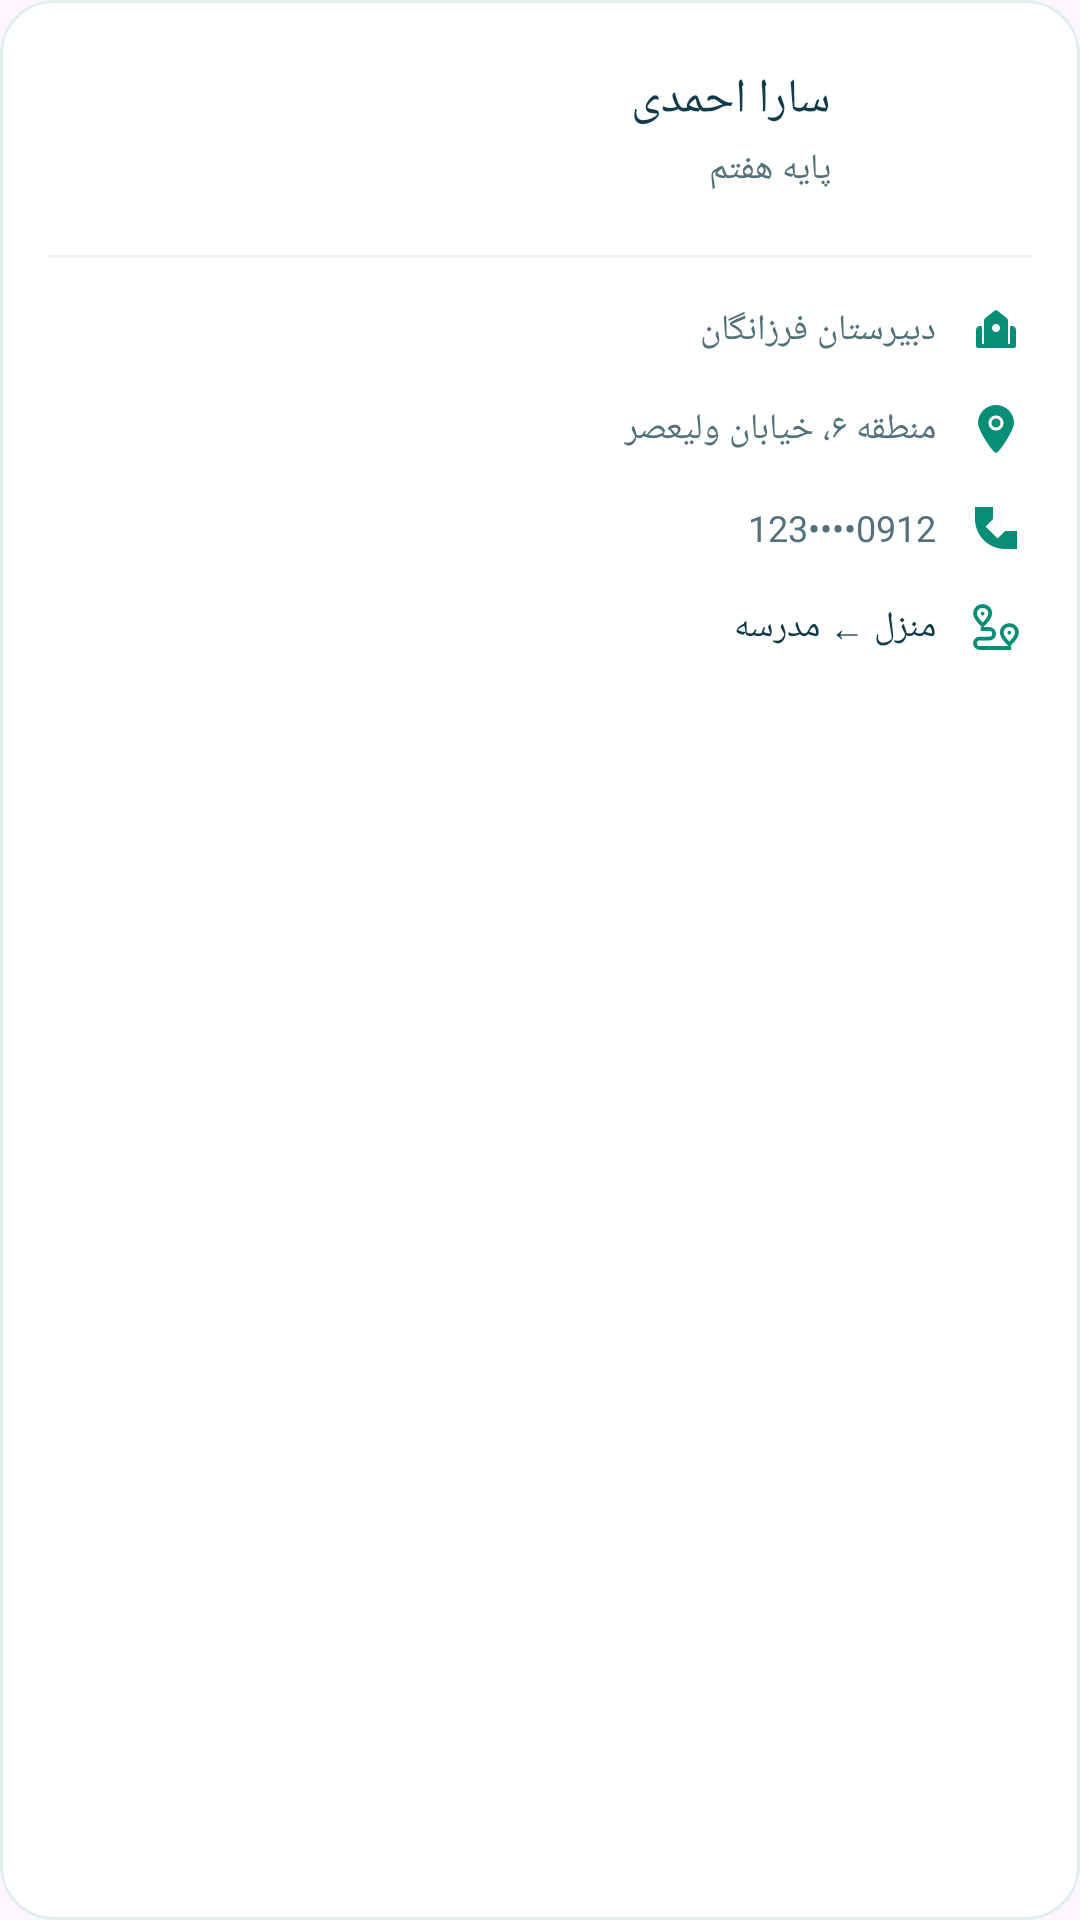

Android layout source for this screen:
<!-- AndroidManifest.xml: application theme Theme.Rahban3 -->
<!-- res/layout/driver_item_student.xml -->
<?xml version="1.0" encoding="utf-8"?>


<com.google.android.material.card.MaterialCardView
    xmlns:android="http://schemas.android.com/apk/res/android"
    xmlns:app="http://schemas.android.com/apk/res-auto"
    android:layout_width="match_parent"
    android:layout_height="wrap_content"
    android:layout_marginBottom="12dp"
    app:cardBackgroundColor="@android:color/white"
    app:cardCornerRadius="18dp"
    app:cardElevation="0dp"
    app:strokeColor="#E2EEF0"
    app:strokeWidth="1dp"
    android:layoutDirection="rtl">

    <LinearLayout
        android:layout_width="match_parent"
        android:layout_height="wrap_content"
        android:orientation="vertical"
        android:padding="16dp">

        
        <LinearLayout
            android:layout_width="match_parent"
            android:layout_height="wrap_content"
            android:orientation="horizontal"
            android:gravity="center_vertical">

            <com.google.android.material.imageview.ShapeableImageView
                android:id="@+id/DriverAvatar"
                android:layout_width="55dp"
                android:layout_height="55dp"
                android:src="@drawable/person_driver"
                android:scaleType="centerCrop"
                android:contentDescription="تصویر راننده"
                app:shapeAppearanceOverlay="@style/CircleImageView" />


            <LinearLayout
                android:layout_width="0dp"
                android:layout_height="wrap_content"
                android:layout_weight="1"
                android:layout_marginStart="12dp"
                android:orientation="vertical">

                <TextView
                    android:id="@+id/txtStudentName"
                    android:layout_width="wrap_content"
                    android:layout_height="wrap_content"
                    android:text="سارا احمدی"
                    android:textColor="#123B4A"
                    android:textSize="16sp"
                    android:fontFamily="sans-serif-medium" />

                <TextView
                    android:id="@+id/txtStudentGrade"
                    android:layout_width="wrap_content"
                    android:layout_height="wrap_content"
                    android:layout_marginTop="4dp"
                    android:text="پایه هفتم"
                    android:textColor="#52717A"
                    android:textSize="12sp" />

            </LinearLayout>


        </LinearLayout>


        
        <View
            android:layout_width="match_parent"
            android:layout_height="1dp"
            android:layout_marginTop="14dp"
            android:layout_marginBottom="12dp"
            android:background="#EEF4F5" />


        
        <LinearLayout
            android:layout_width="match_parent"
            android:layout_height="wrap_content"
            android:gravity="center_vertical"
            android:orientation="horizontal">

            <ImageView
                android:layout_width="24dp"
                android:layout_height="24dp"
                android:padding="4dp"
                android:src="@drawable/ic_school"
                app:tint="@color/driver_main"
                android:contentDescription="مدرسه" />

            <TextView
                android:id="@+id/txtStudentSchool"
                android:layout_width="0dp"
                android:layout_height="wrap_content"
                android:layout_weight="1"
                android:layout_marginStart="8dp"
                android:text="دبیرستان فرزانگان"
                android:textColor="#52717A"
                android:textSize="12sp" />

        </LinearLayout>


        
        <LinearLayout
            android:layout_width="match_parent"
            android:layout_height="wrap_content"
            android:layout_marginTop="9dp"
            android:gravity="center_vertical"
            android:orientation="horizontal">

            <ImageView
                android:layout_width="24dp"
                android:layout_height="24dp"
                android:padding="4dp"
                android:src="@drawable/ic_location"
                app:tint="@color/driver_main"
                android:contentDescription="آدرس" />

            <TextView
                android:id="@+id/txtStudentAddress"
                android:layout_width="0dp"
                android:layout_height="wrap_content"
                android:layout_weight="1"
                android:layout_marginStart="8dp"
                android:text="منطقه ۶، خیابان ولیعصر"
                android:textColor="#52717A"
                android:textSize="12sp"
                android:maxLines="2" />

        </LinearLayout>


        
        <LinearLayout
            android:layout_width="match_parent"
            android:layout_height="wrap_content"
            android:layout_marginTop="9dp"
            android:gravity="center_vertical"
            android:orientation="horizontal">

            <ImageView
                android:layout_width="24dp"
                android:layout_height="24dp"
                android:padding="4dp"
                android:src="@drawable/ic_phone"
                app:tint="@color/driver_main"
                android:contentDescription="شماره تماس" />

            <TextView
                android:id="@+id/txtParentPhone"
                android:layout_width="0dp"
                android:layout_height="wrap_content"
                android:layout_weight="1"
                android:layout_marginStart="8dp"
                android:text="0912••••123"
                android:textColor="#52717A"
                android:textSize="12sp" />

        </LinearLayout>


        
        <LinearLayout
            android:layout_width="match_parent"
            android:layout_height="wrap_content"
            android:layout_marginTop="9dp"
            android:gravity="center_vertical"
            android:orientation="horizontal">

            <ImageView
                android:layout_width="24dp"
                android:layout_height="24dp"
                android:padding="4dp"
                android:src="@drawable/ic_route"
                app:tint="@color/driver_main"
                android:contentDescription="مسیر" />

            <TextView
                android:id="@+id/txtStudentRoute"
                android:layout_width="0dp"
                android:layout_height="wrap_content"
                android:layout_weight="1"
                android:layout_marginStart="8dp"
                android:text="منزل ← مدرسه"
                android:textColor="#123B4A"
                android:textSize="12sp"
                android:fontFamily="sans-serif-medium" />

        </LinearLayout>

    </LinearLayout>

</com.google.android.material.card.MaterialCardView>
<!-- resources referenced by this layout -->
<resources>
  <color name="driver_main">#068F76</color>
  <!-- drawable ic_location (drawable) -->
  <vector xmlns:android="http://schemas.android.com/apk/res/android"
      android:width="800dp"
      android:height="800dp"
      android:viewportWidth="32"
      android:viewportHeight="32">
    <path
        android:pathData="M16,9C14.343,9 13,10.343 13,12C13,13.657 14.343,15 16,15C17.657,15 19,13.657 19,12C19,10.343 17.657,9 16,9L16,9ZM16,17C13.239,17 11,14.762 11,12C11,9.238 13.239,7 16,7C18.761,7 21,9.238 21,12C21,14.762 18.761,17 16,17L16,17ZM16,0C9.373,0 4,5.373 4,12C4,17.018 14.005,32.011 16,32C17.964,32.011 28,16.95 28,12C28,5.373 22.627,0 16,0L16,0Z"
        android:strokeWidth="1"
        android:fillColor="#cc0136"
        android:fillType="evenOdd"
        android:strokeColor="#00000000"/>
  </vector>
  <!-- drawable ic_phone (drawable) -->
  <vector xmlns:android="http://schemas.android.com/apk/res/android"
      android:width="800dp"
      android:height="800dp"
      android:viewportWidth="16"
      android:viewportHeight="16">
    <path
        android:pathData="M1,5V1H7V5L4.5,7.5L8.5,11.5L11,9H15V15H11C5.477,15 1,10.523 1,5Z"
        android:fillColor="#000000"/>
  </vector>
  <!-- drawable ic_route (drawable) -->
  <vector xmlns:android="http://schemas.android.com/apk/res/android"
      android:width="800dp"
      android:height="800dp"
      android:viewportWidth="24"
      android:viewportHeight="24">
    <path
        android:pathData="M9.14,5.08c0,2.39 -3.82,6 -3.82,6S1.5,7.47 1.5,5.08A3.7,3.7 0,0 1,5.32 1.5,3.7 3.7,0 0,1 9.14,5.08Z"
        android:strokeWidth="1.91"
        android:fillColor="#00000000"
        android:strokeColor="#020202"/>
    <path
        android:pathData="M5.32,5.32m-0.95,0a0.95,0.95 0,1 1,1.9 0a0.95,0.95 0,1 1,-1.9 0"
        android:fillColor="#020202"/>
    <path
        android:pathData="M22.5,14.62c0,2.39 -3.82,6 -3.82,6s-3.82,-3.58 -3.82,-6a3.7,3.7 0,0 1,3.82 -3.57A3.7,3.7 0,0 1,22.5 14.62Z"
        android:strokeWidth="1.91"
        android:fillColor="#00000000"
        android:strokeColor="#020202"/>
    <path
        android:pathData="M18.68,14.86m-0.95,0a0.95,0.95 0,1 1,1.9 0a0.95,0.95 0,1 1,-1.9 0"
        android:fillColor="#020202"/>
    <path
        android:pathData="M4.36,13h4.3a2.39,2.39 0,0 1,2.39 2.39h0a2.39,2.39 0,0 1,-2.39 2.39H3.89A2.39,2.39 0,0 0,1.5 20.11h0A2.39,2.39 0,0 0,3.89 22.5H19.64"
        android:strokeWidth="1.91"
        android:fillColor="#00000000"
        android:strokeColor="#020202"/>
  </vector>
  <!-- drawable ic_school (drawable) -->
  <vector xmlns:android="http://schemas.android.com/apk/res/android"
      android:width="800dp"
      android:height="800dp"
      android:viewportWidth="24"
      android:viewportHeight="24">
    <path
        android:pathData="M11.063,2.469C11.572,2.062 12.279,2.033 12.816,2.382L12.937,2.469L17.249,5.919C17.676,6.26 17.943,6.76 17.992,7.299L18,7.48L18,19L19,19L19,10.5C19,10.254 19.177,10.05 19.41,10.008L19.5,10L20,10C21.054,10 21.918,10.816 21.995,11.851L22,12L22,19.9C22,20.467 21.571,20.934 21.02,20.993L20.9,21L3.1,21C2.533,21 2.066,20.571 2.006,20.02L2,19.9L2,12C2,10.946 2.816,10.082 3.851,10.005L4,10L4.5,10C4.745,10 4.95,10.177 4.992,10.41L5,10.5L5,19L6,19L6,7.48C6,6.934 6.224,6.414 6.614,6.038L6.751,5.919L11.063,2.469ZM12,9C10.895,9 10,9.895 10,11C10,12.104 10.895,13 12,13C13.105,13 14,12.104 14,11C14,9.895 13.105,9 12,9Z"
        android:strokeWidth="1"
        android:fillColor="#cc0136"
        android:fillType="evenOdd"
        android:strokeColor="#00000000"/>
  </vector>
  <style name="CircleImageView" parent="">
          <item name="cornerFamily">rounded</item>
          <item name="cornerSize">50%</item>
      </style>
  <style name="Theme.Rahban3" parent="Base.Theme.Rahban3" />
  <style name="Base.Theme.Rahban3" parent="Theme.Material3.DayNight.NoActionBar">
          
          
      </style>
</resources>
